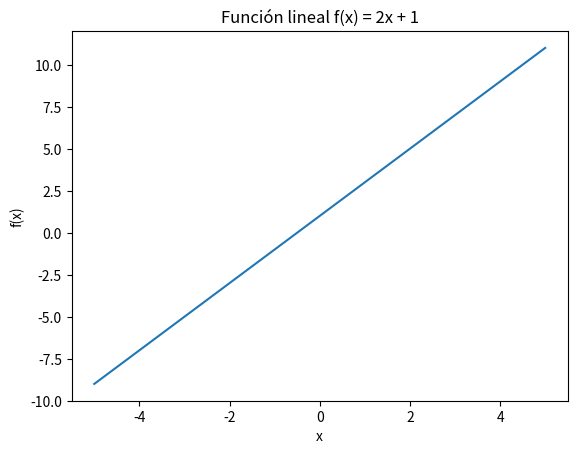
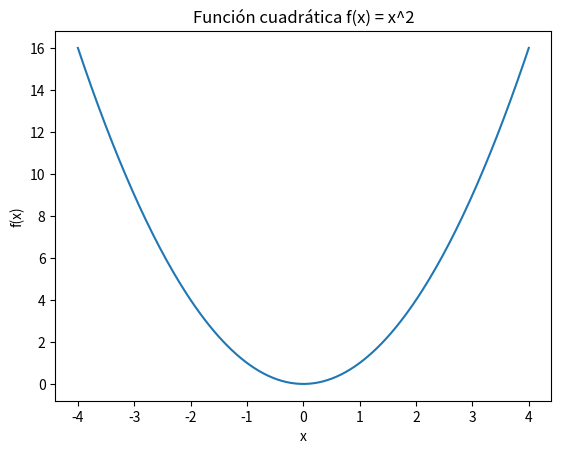
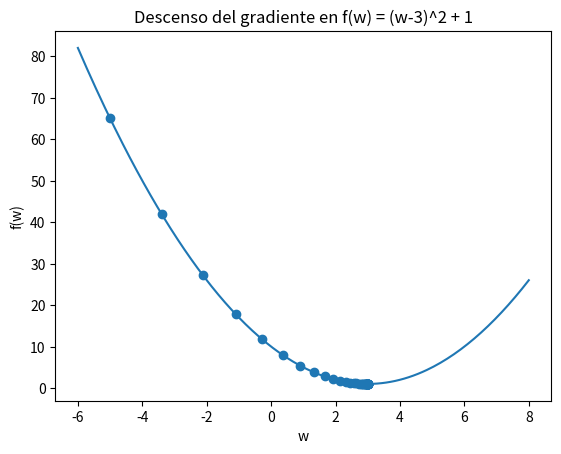
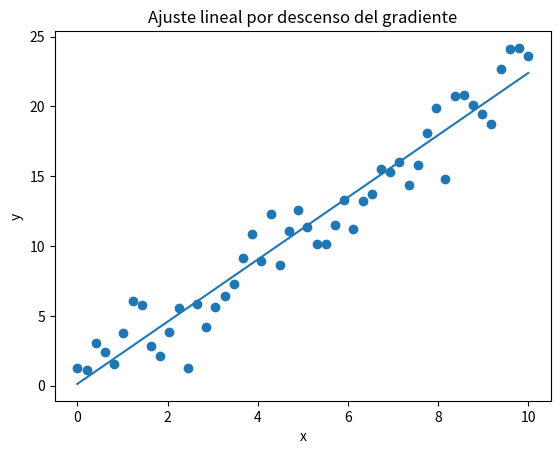

Recreate these plots in Python, in order.

import numpy as np
import matplotlib.pyplot as plt

def f_lineal(x):
    return 2*x + 1

xs = np.linspace(-5, 5, 100)
ys = f_lineal(xs)

plt.figure()
plt.plot(xs, ys)
plt.title("Función lineal f(x) = 2x + 1")
plt.xlabel("x"); plt.ylabel("f(x)")
plt.show()



def f_quad(x):
    return x**2

xs = np.linspace(-4, 4, 200)
ys = f_quad(xs)

plt.figure()
plt.plot(xs, ys)
plt.title("Función cuadrática f(x) = x^2")
plt.xlabel("x"); plt.ylabel("f(x)")
plt.show()



# Función con mínimo en w = 3
def f(w):
    return (w - 3)**2 + 1

def df(w):
    return 2*(w - 3)

w = -5.0
lr = 0.1
hist_w = []
hist_f = []

for i in range(40):
    hist_w.append(w)
    hist_f.append(f(w))
    w = w - lr * df(w)

print("Valor aproximado de w en el mínimo:", w)

# Visualizar la trayectoria del descenso
ws_plot = np.linspace(-6, 8, 200)
fs_plot = f(ws_plot)

plt.figure()
plt.plot(ws_plot, fs_plot)
plt.scatter(hist_w, [f(v) for v in hist_w])
plt.title("Descenso del gradiente en f(w) = (w-3)^2 + 1")
plt.xlabel("w"); plt.ylabel("f(w)")
plt.show()



# Datos sintéticos
rng = np.random.default_rng(0)
x = np.linspace(0, 10, 50)
true_a, true_b = 2.0, 1.0
y = true_a * x + true_b + rng.normal(0, 2.0, size=x.size)

def mse(a, b):
    y_hat = a*x + b
    return np.mean((y - y_hat)**2)

def grad_mse(a, b):
    y_hat = a*x + b
    da = (-2/len(x)) * np.sum(x * (y - y_hat))
    db = (-2/len(x)) * np.sum(     (y - y_hat))
    return da, db

a, b = -1.0, 5.0
lr = 0.01
for _ in range(1000):
    da, db = grad_mse(a, b)
    a -= lr * da
    b -= lr * db

print(f"Valores encontrados: a≈{a:.3f}, b≈{b:.3f}")
print(f"Valores verdaderos: a={true_a}, b={true_b}")
print("MSE final:", mse(a, b))

plt.figure()
plt.scatter(x, y)
plt.plot(x, a*x + b)
plt.title("Ajuste lineal por descenso del gradiente")
plt.xlabel("x"); plt.ylabel("y")
plt.show()
